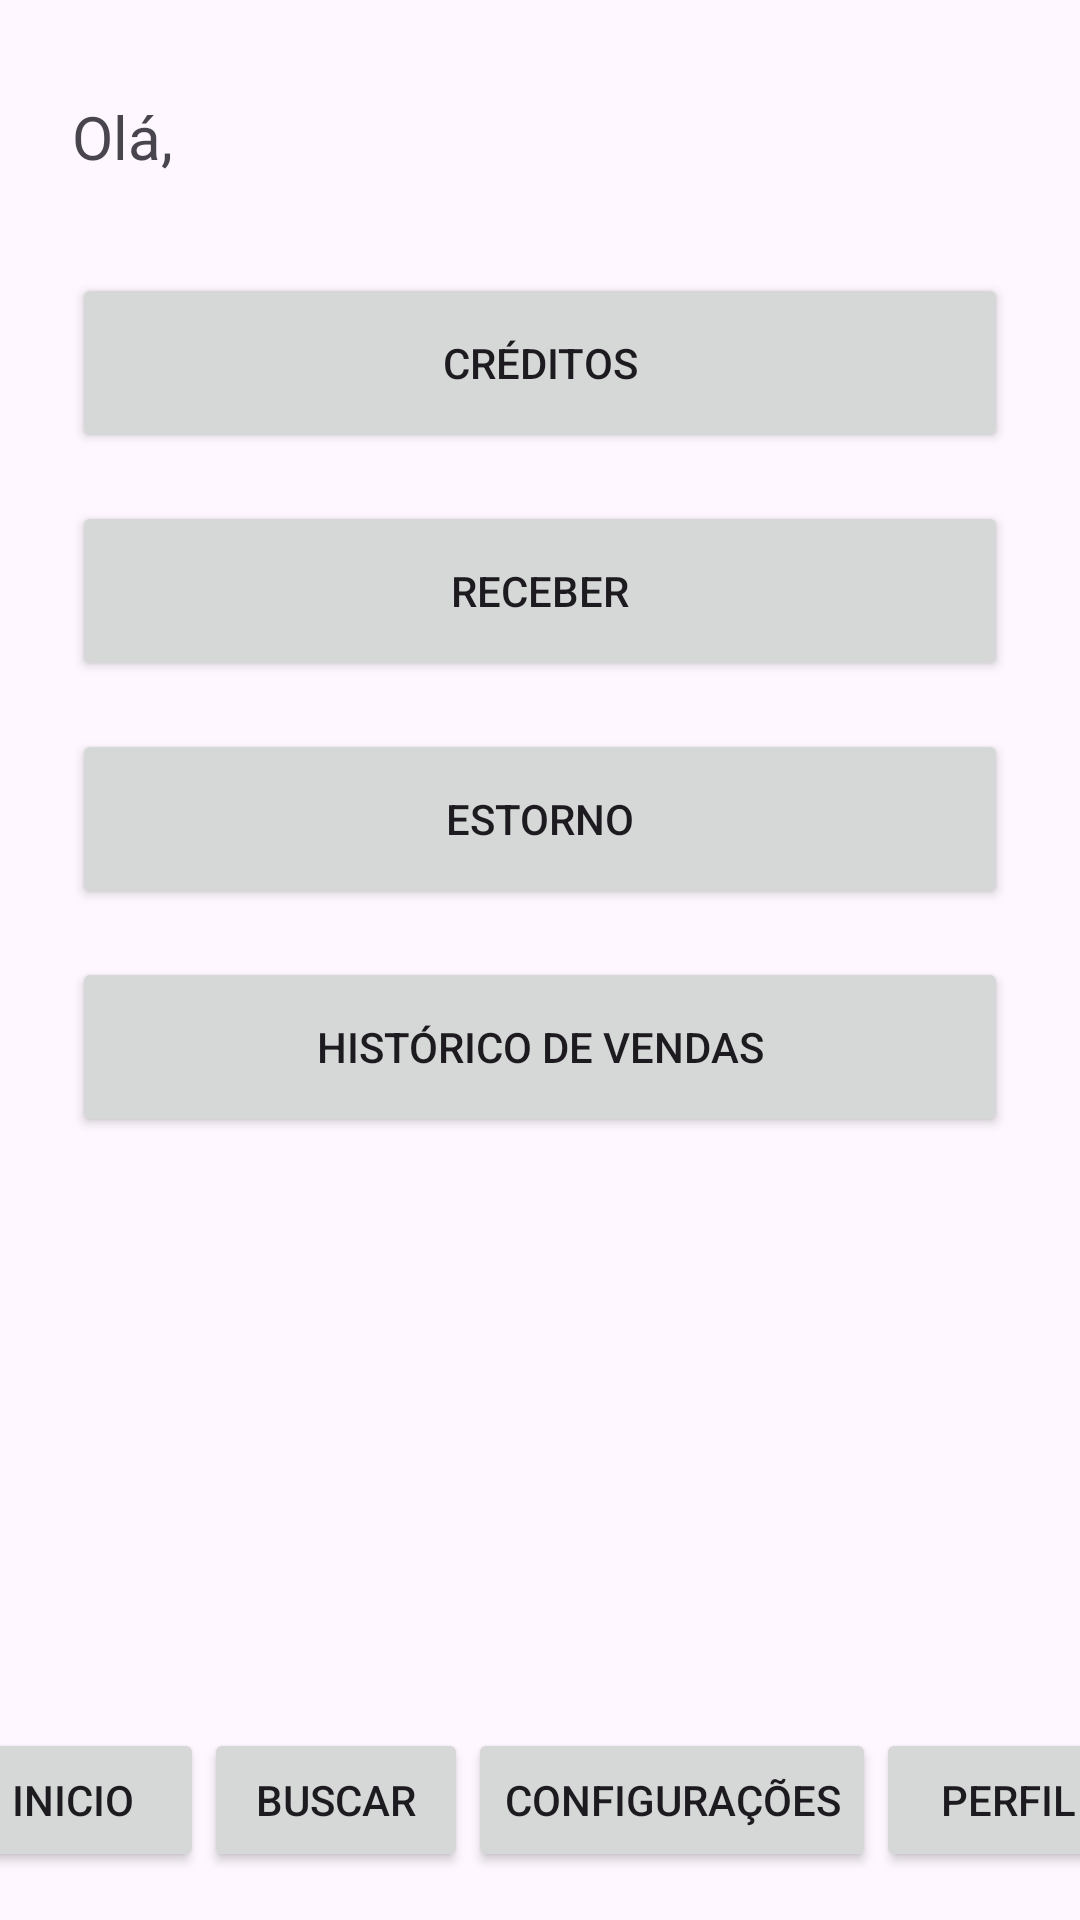

This screen was rendered from an Android layout file. Write that file and the resources it references.
<!-- AndroidManifest.xml: application theme Theme.MobileAppPosCesmacVendor -->
<!-- res/layout/activity_home.xml -->
<?xml version="1.0" encoding="utf-8"?>
<androidx.constraintlayout.widget.ConstraintLayout xmlns:android="http://schemas.android.com/apk/res/android"
    xmlns:app="http://schemas.android.com/apk/res-auto"
    xmlns:tools="http://schemas.android.com/tools"
    android:id="@+id/main"
    android:layout_width="match_parent"
    android:layout_height="match_parent"
    tools:context=".activity.HomeActivity">

    <TextView
        android:id="@+id/textView4"
        android:layout_width="wrap_content"
        android:layout_height="wrap_content"
        android:layout_marginStart="24dp"
        android:layout_marginTop="32dp"
        android:text="Olá,"
        android:textSize="20sp"
        app:layout_constraintStart_toStartOf="parent"
        app:layout_constraintTop_toTopOf="parent" />

    <TextView
        android:id="@+id/homeTextUsername"
        android:layout_width="0dp"
        android:layout_height="wrap_content"
        android:layout_marginStart="8dp"
        android:layout_marginEnd="8dp"
        android:textAllCaps="false"
        android:textSize="20sp"
        android:textStyle="bold"
        app:layout_constraintBottom_toBottomOf="@+id/textView4"
        app:layout_constraintEnd_toStartOf="@+id/homeTextBalance"
        app:layout_constraintStart_toEndOf="@+id/textView4"
        app:layout_constraintTop_toTopOf="@+id/textView4" />

    <TextView
        android:id="@+id/homeTextBalance"
        android:layout_width="0dp"
        android:layout_height="wrap_content"
        android:layout_marginEnd="24dp"
        android:textSize="20sp"
        android:textStyle="bold"
        app:layout_constraintBottom_toBottomOf="@+id/homeTextUsername"
        app:layout_constraintEnd_toEndOf="parent"
        app:layout_constraintTop_toTopOf="@+id/homeTextUsername" />

    <Button
        android:id="@+id/homeButtonCredits"
        android:layout_width="0dp"
        android:layout_height="60dp"
        android:layout_marginStart="24dp"
        android:layout_marginTop="32dp"
        android:layout_marginEnd="24dp"
        android:text="Créditos"
        app:layout_constraintEnd_toEndOf="parent"
        app:layout_constraintStart_toStartOf="parent"
        app:layout_constraintTop_toBottomOf="@+id/homeTextUsername" />

    <Button
        android:id="@+id/homeButtonCashIn"
        android:layout_width="0dp"
        android:layout_height="60dp"
        android:layout_marginStart="24dp"
        android:layout_marginTop="16dp"
        android:layout_marginEnd="24dp"
        android:text="Receber"
        app:layout_constraintEnd_toEndOf="parent"
        app:layout_constraintStart_toStartOf="parent"
        app:layout_constraintTop_toBottomOf="@+id/homeButtonCredits" />

    <Button
        android:id="@+id/homeButtonRefund"
        android:layout_width="0dp"
        android:layout_height="60dp"
        android:layout_marginStart="24dp"
        android:layout_marginTop="16dp"
        android:layout_marginEnd="24dp"
        android:text="Estorno"
        app:layout_constraintEnd_toEndOf="parent"
        app:layout_constraintHorizontal_bias="0.5"
        app:layout_constraintStart_toStartOf="parent"
        app:layout_constraintTop_toBottomOf="@+id/homeButtonCashIn" />

    <Button
        android:id="@+id/homeButtonHistory"
        android:layout_width="0dp"
        android:layout_height="60dp"
        android:layout_marginStart="24dp"
        android:layout_marginTop="16dp"
        android:layout_marginEnd="24dp"
        android:text="Histórico de vendas"
        app:layout_constraintEnd_toEndOf="parent"
        app:layout_constraintHorizontal_bias="0.5"
        app:layout_constraintStart_toStartOf="parent"
        app:layout_constraintTop_toBottomOf="@+id/homeButtonRefund" />

    <Button
        android:id="@+id/homeButton"
        android:layout_width="wrap_content"
        android:layout_height="wrap_content"
        android:layout_marginBottom="16dp"
        android:text="Inicio"
        app:layout_constraintBottom_toBottomOf="parent"
        app:layout_constraintEnd_toStartOf="@+id/homeButtonSearch"
        app:layout_constraintHorizontal_bias="0.5"
        app:layout_constraintHorizontal_chainStyle="spread"
        app:layout_constraintStart_toStartOf="parent" />

    <Button
        android:id="@+id/homeButtonSearch"
        android:layout_width="wrap_content"
        android:layout_height="wrap_content"
        android:text="Buscar"
        app:layout_constraintBottom_toBottomOf="@+id/homeButton"
        app:layout_constraintEnd_toStartOf="@+id/homeButtonConfig"
        app:layout_constraintHorizontal_bias="0.5"
        app:layout_constraintStart_toEndOf="@+id/homeButton"
        app:layout_constraintTop_toTopOf="@+id/homeButton" />

    <Button
        android:id="@+id/homeButtonConfig"
        android:layout_width="wrap_content"
        android:layout_height="wrap_content"
        android:text="Configurações"
        app:layout_constraintBottom_toBottomOf="@+id/homeButtonSearch"
        app:layout_constraintEnd_toStartOf="@+id/homeButtonProfile"
        app:layout_constraintHorizontal_bias="0.5"
        app:layout_constraintStart_toEndOf="@+id/homeButtonSearch"
        app:layout_constraintTop_toTopOf="@+id/homeButtonSearch" />

    <Button
        android:id="@+id/homeButtonProfile"
        android:layout_width="wrap_content"
        android:layout_height="wrap_content"
        android:text="Perfil"
        app:layout_constraintBottom_toBottomOf="@+id/homeButtonConfig"
        app:layout_constraintEnd_toEndOf="parent"
        app:layout_constraintHorizontal_bias="0.5"
        app:layout_constraintStart_toEndOf="@+id/homeButtonConfig"
        app:layout_constraintTop_toTopOf="@+id/homeButtonConfig" />

</androidx.constraintlayout.widget.ConstraintLayout>
<!-- resources referenced by this layout -->
<resources>
  <style name="Theme.MobileAppPosCesmacVendor" parent="Base.Theme.MobileAppPosCesmacVendor" />
  <style name="Base.Theme.MobileAppPosCesmacVendor" parent="Theme.Material3.DayNight.NoActionBar">
          
          <item name="colorPrimary">#F78801</item>
          <item name="colorSecondary">#FB9300</item>
      </style>
</resources>
